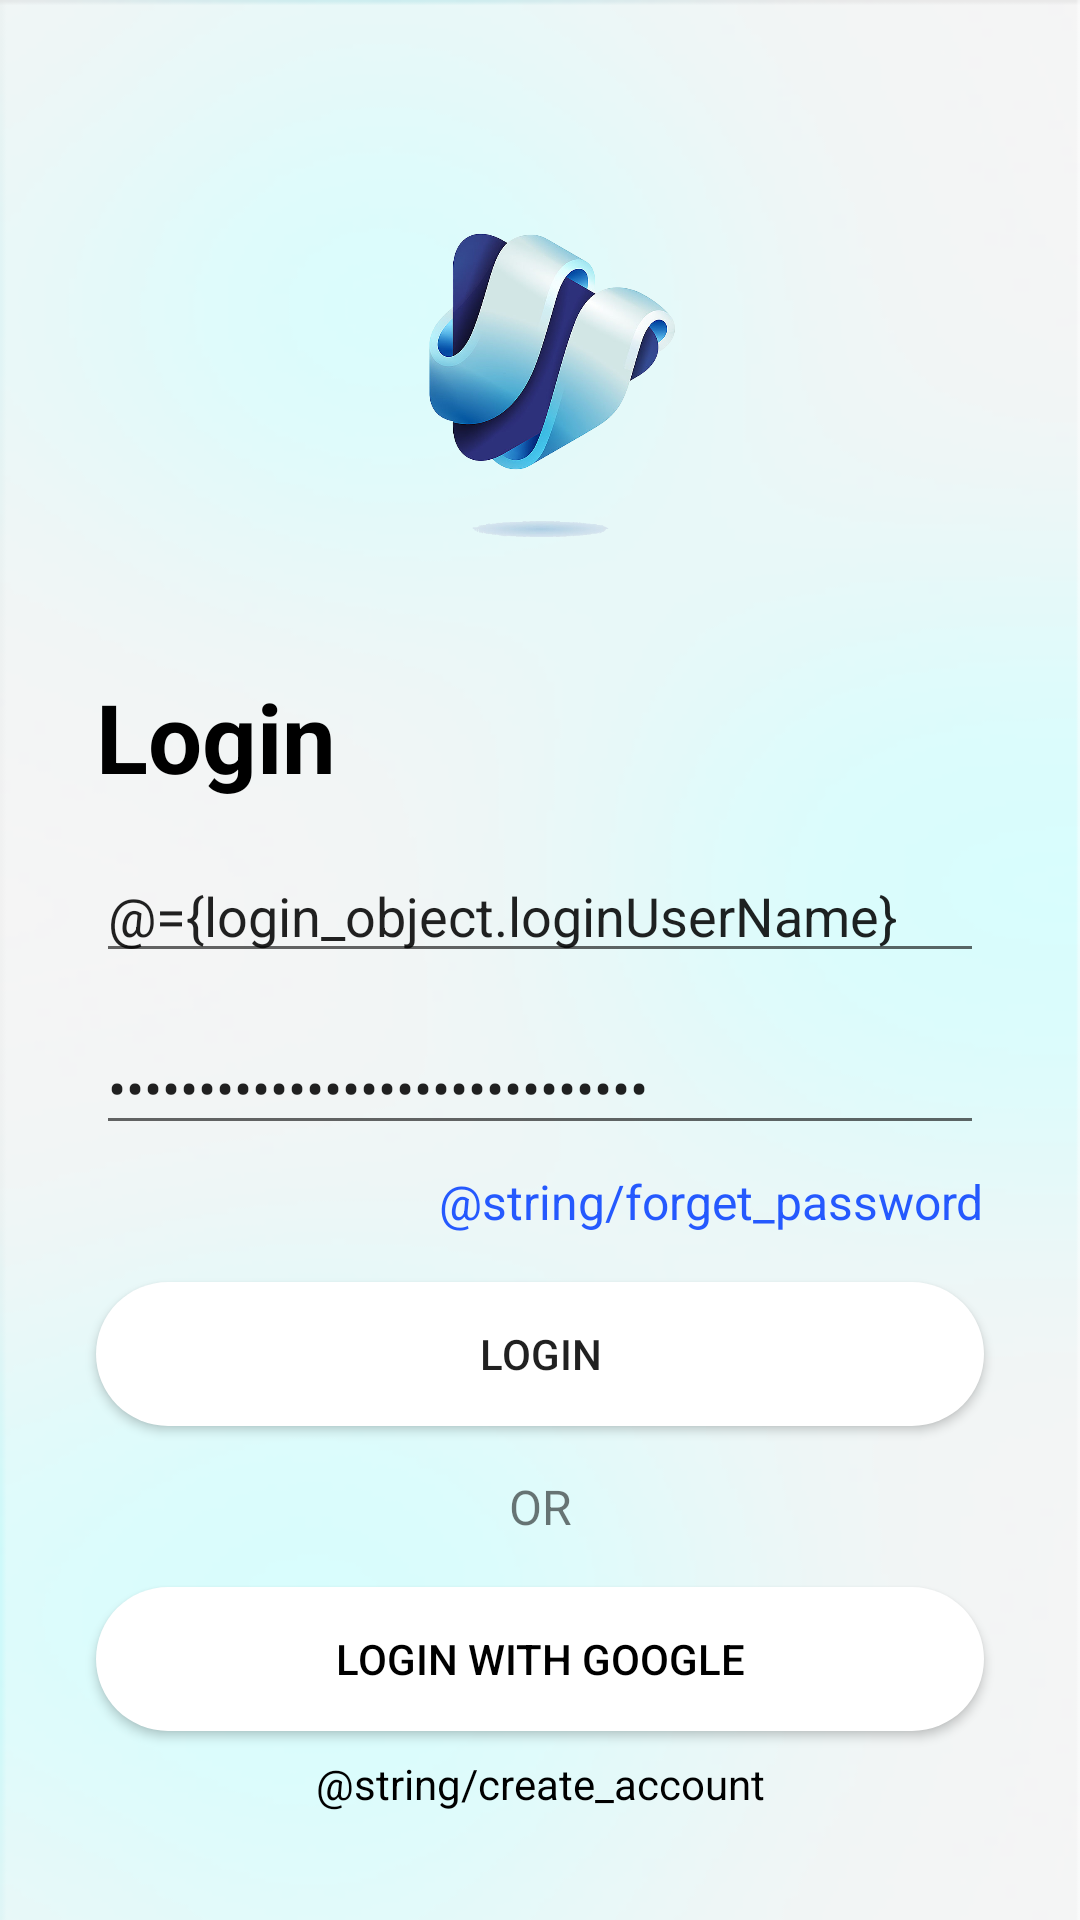

Here is an Android app screen rendered from its layout file. Give the layout XML and the strings, colors and styles it references.
<!-- AndroidManifest.xml: application theme Theme.TrendImages -->
<!-- res/layout/fragment_login.xml -->
<?xml version="1.0" encoding="utf-8"?>
<layout xmlns:android="http://schemas.android.com/apk/res/android"
    xmlns:tools="http://schemas.android.com/tools"
    xmlns:app="http://schemas.android.com/apk/res-auto">

    <data>
        <variable
            name="login_object"
            type="com.example.trendimages.domain.model.login.LoginRequest" />
        <variable
            name="loginListener"
            type="com.example.trendimages.presentation.ui.login.LoginViewModel" />

    </data>

    <androidx.constraintlayout.widget.ConstraintLayout
        android:layout_width="match_parent"
        android:layout_height="match_parent"
        android:background="@drawable/back_ground"
        tools:context=".presentation.ui.login.LoginFragment">
        <androidx.appcompat.widget.AppCompatImageView
            android:layout_width="128dp"
            android:layout_height="128dp"
            android:id="@+id/iv_login_logo"
            android:src="@drawable/logo"
            app:layout_constraintTop_toTopOf="parent"
            app:layout_constraintLeft_toLeftOf="parent"
            app:layout_constraintRight_toRightOf="parent"
            android:layout_marginTop="64dp"
            />
    <TextView
        android:layout_width="wrap_content"
        android:layout_height="wrap_content"
        android:id="@+id/tv_login"
        app:layout_constraintTop_toBottomOf="@id/iv_login_logo"
        app:layout_constraintLeft_toLeftOf="parent"
        android:layout_marginStart="32dp"
        android:layout_marginTop="32dp"
        android:text="Login"
        android:textSize="32sp"
        android:textStyle="bold"
        android:textColor="@color/black"
        />

        <androidx.appcompat.widget.AppCompatEditText
            android:id="@+id/ed_login_email"
            android:layout_width="match_parent"
            android:layout_height="wrap_content"
            android:layout_marginLeft="32dp"
            android:layout_marginTop="16dp"
            android:layout_marginRight="32dp"
            android:hint="User Name"
            android:inputType="text"
            android:lines="1"
            android:text="@={login_object.loginUserName}"
            app:layout_constraintHorizontal_bias="1.0"
            app:layout_constraintLeft_toLeftOf="parent"
            app:layout_constraintRight_toRightOf="parent"
            app:layout_constraintTop_toBottomOf="@+id/tv_login" />

        <androidx.appcompat.widget.AppCompatEditText
            android:layout_width="match_parent"
            android:layout_height="wrap_content"
            android:id="@+id/ed_login_password"
            app:layout_constraintTop_toBottomOf="@+id/ed_login_email"
            app:layout_constraintRight_toRightOf="parent"
            app:layout_constraintLeft_toLeftOf="parent"
            android:text="@={login_object.loginPassword}"
            android:layout_marginTop="16dp"
            android:layout_marginLeft="32dp"
            android:layout_marginRight="32dp"
            android:hint="Password"
            android:inputType="textPassword"
            android:lines="1"
            />
        <TextView
            android:layout_width="wrap_content"
            android:layout_height="wrap_content"
            android:id="@+id/tv_login_forget_password"
            app:layout_constraintTop_toBottomOf="@+id/ed_login_password"
            app:layout_constraintRight_toRightOf="parent"
            android:layout_marginTop="8dp"
            android:layout_marginEnd="32dp"
            android:text="@string/forget_password"
            android:textColor="@color/babyBlue"
            android:textSize="16sp"
            />
        <Button
            android:layout_width="match_parent"
            android:layout_height="wrap_content"
            android:id="@+id/bt_login_loginBt"
            android:background="@drawable/login_background"
            app:layout_constraintTop_toBottomOf="@+id/tv_login_forget_password"
            app:layout_constraintLeft_toLeftOf="parent"
            app:layout_constraintRight_toRightOf="parent"
            android:onClick="@{()->loginListener.onLoginClicked(login_object)}"
            android:layout_marginTop="16dp"
            android:layout_marginStart="32dp"
            android:layout_marginEnd="32dp"
            android:text="LOGIN"
            />
        <TextView
            android:layout_width="wrap_content"
            android:layout_height="wrap_content"
            android:id="@+id/tv_login_or"
            app:layout_constraintTop_toBottomOf="@+id/bt_login_loginBt"
            app:layout_constraintLeft_toLeftOf="parent"
            app:layout_constraintRight_toRightOf="parent"
            android:layout_marginTop="16dp"
            android:text="OR"
            android:textSize="16sp"
            />
        <Button
            android:layout_width="match_parent"
            android:layout_height="wrap_content"
            android:id="@+id/bt_login_gmail"
            app:layout_constraintTop_toBottomOf="@+id/tv_login_or"
            android:layout_marginStart="32dp"
            android:layout_marginEnd="32dp"
            android:background="@drawable/login_background"
            app:backgroundTint="@null"
            android:layout_marginTop="16dp"
            android:text="Login with Google"
            android:textColor="@color/black"
            />
        <TextView
            android:layout_width="wrap_content"
            android:layout_height="wrap_content"
            android:id="@+id/tv_login_create_account"
            app:layout_constraintRight_toRightOf="parent"
            app:layout_constraintLeft_toLeftOf="parent"
            app:layout_constraintTop_toBottomOf="@+id/bt_login_gmail"
            android:text="@string/create_account"
            android:layout_marginTop="8dp"
            android:textColor="@color/black"
            />
    </androidx.constraintlayout.widget.ConstraintLayout>
</layout>
<!-- resources referenced by this layout -->
<resources>
  <color name="babyBlue">#2559FE</color>
  <color name="black">#FF000000</color>
  <!-- drawable back_ground: png bitmap (drawable, 56290 bytes) -->
  <!-- drawable login_background (drawable) -->
  <?xml version="1.0" encoding="utf-8"?>
  <layer-list xmlns:android="http://schemas.android.com/apk/res/android" android:shape="rectangle">
      <item
          >
          <shape android:shape="rectangle"
              >
              <solid android:color="@color/white"/>
              <corners android:radius="50dp"/>
  
          </shape>
      </item>
  </layer-list>
  <!-- drawable logo: png bitmap (drawable, 225199 bytes) -->
  <style name="Theme.TrendImages" parent="Theme.MaterialComponents.DayNight.NoActionBar">
          
          <item name="colorPrimary">@color/babyBlue</item>
          <item name="colorPrimaryVariant">@color/purple_700</item>
          <item name="colorOnPrimary">@color/white</item>
          
          <item name="colorSecondary">@color/teal_200</item>
          <item name="colorSecondaryVariant">@color/teal_700</item>
          <item name="colorOnSecondary">@color/black</item>
          
          <item name="android:statusBarColor" tools:targetApi="l">?attr/colorOnPrimary</item>
          
      </style>
  <color name="white">#FFFFFFFF</color>
  <color name="purple_700">#FF3700B3</color>
  <color name="teal_200">#FF03DAC5</color>
  <color name="teal_700">#FF018786</color>
</resources>
